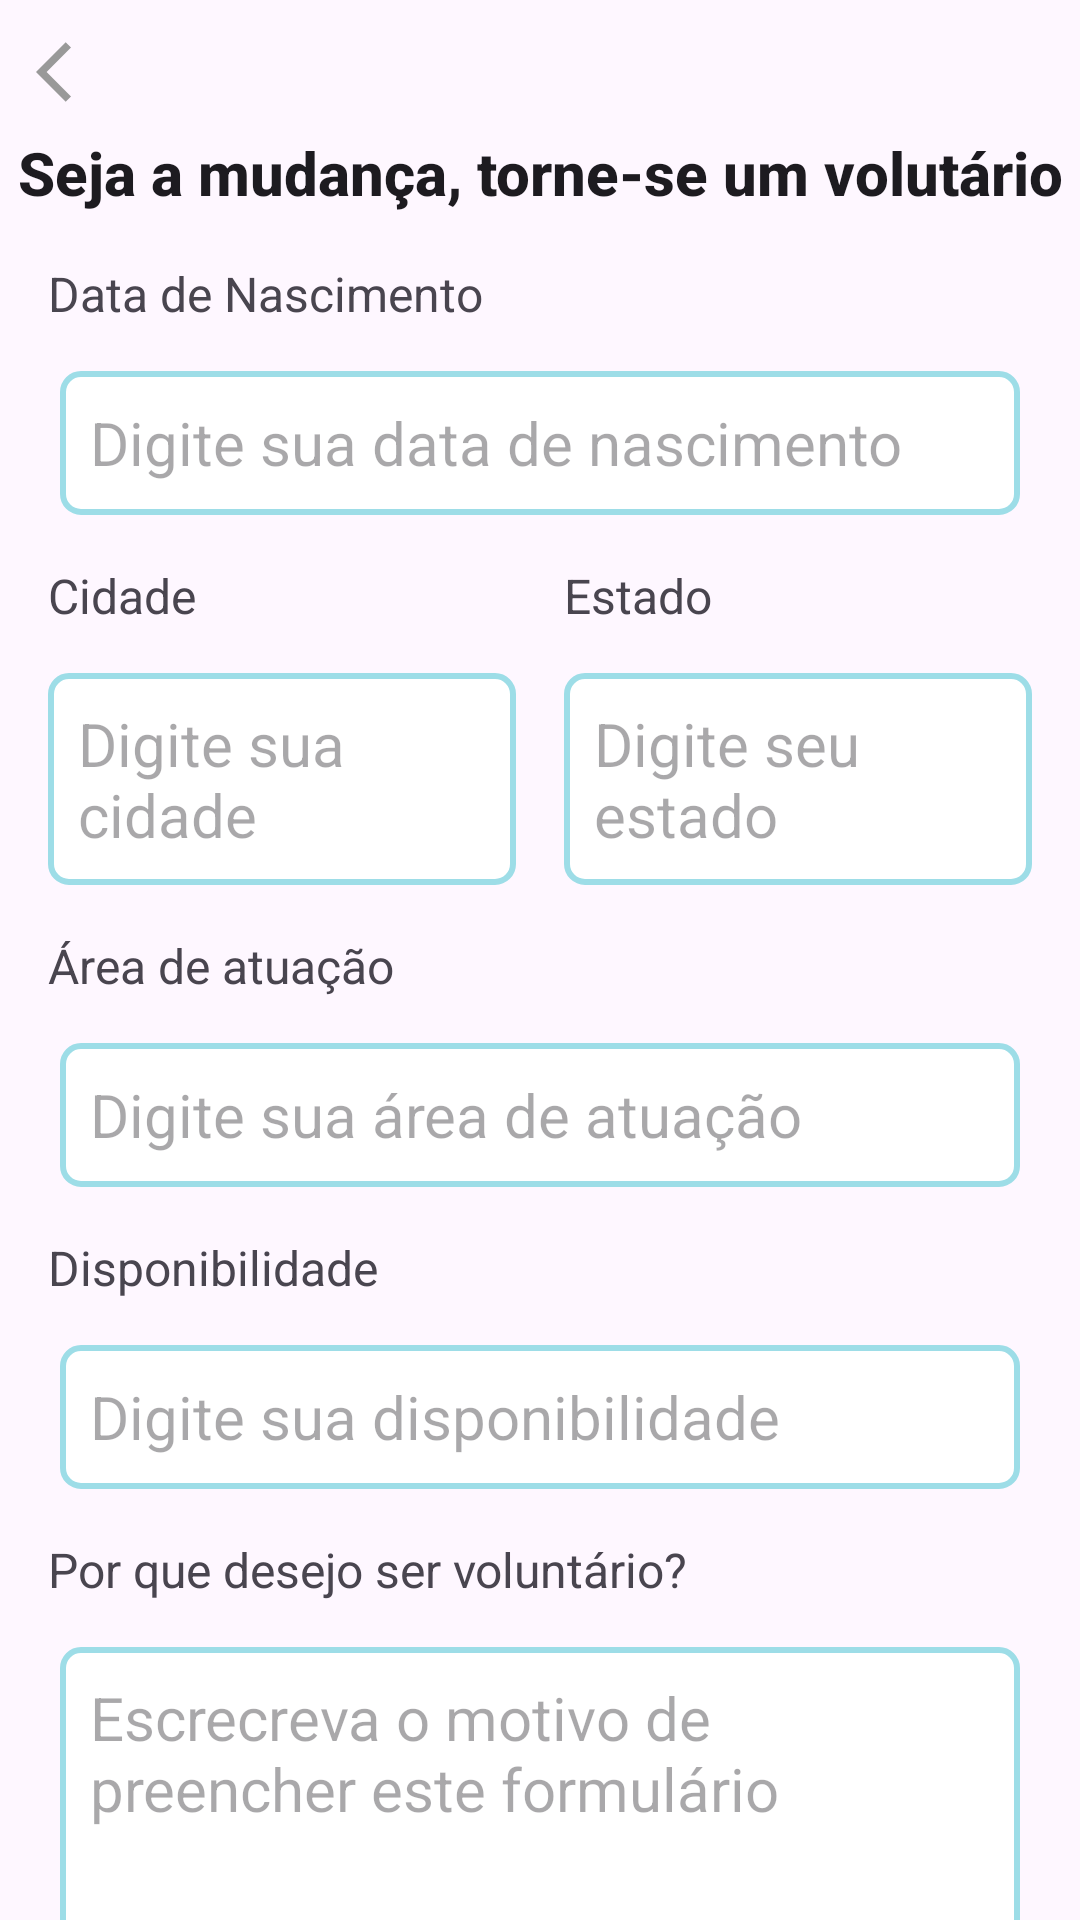

This screen was rendered from an Android layout file. Write that file and the resources it references.
<!-- AndroidManifest.xml: application theme Theme.MentesTeste -->
<!-- res/layout/activity_form_voluntario.xml -->
<?xml version="1.0" encoding="utf-8"?>
<androidx.constraintlayout.widget.ConstraintLayout xmlns:android="http://schemas.android.com/apk/res/android"
    xmlns:app="http://schemas.android.com/apk/res-auto"
    xmlns:tools="http://schemas.android.com/tools"
    android:layout_width="match_parent"
    android:layout_height="match_parent"
    tools:context=".FormVoluntario">

    
    <androidx.appcompat.widget.AppCompatImageButton
        android:id="@+id/button_back"
        android:layout_width="48dp"
        android:layout_height="48dp"
        android:background="?attr/selectableItemBackgroundBorderless"
        app:srcCompat="@drawable/ic_back"
        android:contentDescription="Voltar"
        app:layout_constraintTop_toTopOf="parent"
        app:layout_constraintStart_toStartOf="parent" />

    
    <TextView
        android:id="@+id/textView6"
        android:layout_width="wrap_content"
        android:layout_height="wrap_content"
        android:layout_marginTop="44dp"
        android:text="Seja a mudança, torne-se um volutário"
        android:textAppearance="@style/TextAppearance.AppCompat.Body2"
        android:textSize="20sp"
        android:textStyle="bold"
        app:layout_constraintEnd_toEndOf="parent"
        app:layout_constraintStart_toStartOf="parent"
        app:layout_constraintTop_toTopOf="parent" />

    
    <TextView
        android:id="@+id/textView8"
        android:layout_width="wrap_content"
        android:layout_height="wrap_content"
        android:layout_marginStart="16dp"
        android:layout_marginTop="16dp"
        android:text="Data de Nascimento"
        android:textSize="16sp"
        app:layout_constraintStart_toStartOf="parent"
        app:layout_constraintTop_toBottomOf="@id/textView6" />

    <EditText
        android:id="@+id/edit_data_nascimento"
        style="@style/Edit_Text_Blue"
        android:layout_width="0dp"
        android:minHeight="48dp"
        app:layout_constraintTop_toBottomOf="@id/textView8"
        app:layout_constraintStart_toStartOf="parent"
        app:layout_constraintEnd_toEndOf="parent"
        android:hint="Digite sua data de nascimento"/>

    
    <TextView
        android:id="@+id/textView14"
        android:layout_width="wrap_content"
        android:layout_height="wrap_content"
        android:layout_marginStart="16dp"
        android:layout_marginTop="16dp"
        android:text="Cidade"
        android:textSize="16sp"
        app:layout_constraintStart_toStartOf="parent"
        app:layout_constraintTop_toBottomOf="@+id/edit_data_nascimento" />

    <EditText
        android:id="@+id/edit_cidade"
        style="@style/Edit_Text_Blue"
        android:layout_width="0dp"
        android:minHeight="48dp"
        android:layout_marginEnd="8dp"
        app:layout_constraintTop_toBottomOf="@id/textView14"
        app:layout_constraintStart_toStartOf="parent"
        app:layout_constraintEnd_toStartOf="@+id/edit_estado"
        android:layout_marginStart="16dp"
        android:hint="Digite sua cidade"/>

    
    <TextView
        android:id="@+id/textView11"
        android:layout_width="wrap_content"
        android:layout_height="wrap_content"
        android:layout_marginStart="16dp"
        android:text="Estado"
        android:textSize="16sp"
        app:layout_constraintStart_toEndOf="@id/edit_cidade"
        app:layout_constraintTop_toTopOf="@id/textView14" />

    <EditText
        android:id="@+id/edit_estado"
        style="@style/Edit_Text_Blue"
        android:layout_width="0dp"
        android:minHeight="48dp"
        android:layout_marginStart="8dp"
        app:layout_constraintStart_toEndOf="@id/edit_cidade"
        app:layout_constraintEnd_toEndOf="parent"
        app:layout_constraintTop_toBottomOf="@+id/textView11"
        android:layout_marginEnd="16dp"
        android:hint="Digite seu estado"/>

    
    <TextView
        android:id="@+id/textView4"
        android:layout_width="wrap_content"
        android:layout_height="wrap_content"
        android:layout_marginStart="16dp"
        android:layout_marginTop="16dp"
        android:text="Área de atuação"
        android:textSize="16sp"
        app:layout_constraintStart_toStartOf="parent"
        app:layout_constraintTop_toBottomOf="@id/edit_cidade" />

    <EditText
        android:id="@+id/edit_area"
        style="@style/Edit_Text_Blue"
        android:layout_width="0dp"
        android:minHeight="48dp"
        app:layout_constraintTop_toBottomOf="@id/textView4"
        app:layout_constraintStart_toStartOf="parent"
        app:layout_constraintEnd_toEndOf="parent"
        android:hint="Digite sua área de atuação"/>

    
    <TextView
        android:id="@+id/textView15"
        android:layout_width="wrap_content"
        android:layout_height="wrap_content"
        android:layout_marginStart="16dp"
        android:layout_marginTop="16dp"
        android:text="Disponibilidade"
        android:textSize="16sp"
        app:layout_constraintStart_toStartOf="parent"
        app:layout_constraintTop_toBottomOf="@+id/edit_area" />

    <EditText
        android:id="@+id/edit_disponibilidade"
        style="@style/Edit_Text_Blue"
        android:layout_width="0dp"
        android:minHeight="48dp"
        app:layout_constraintTop_toBottomOf="@+id/textView15"
        app:layout_constraintStart_toStartOf="parent"
        app:layout_constraintEnd_toEndOf="parent"
        android:hint="Digite sua disponibilidade"/>

    
    <TextView
        android:id="@+id/textView16"
        android:layout_width="wrap_content"
        android:layout_height="wrap_content"
        android:layout_marginStart="16dp"
        android:layout_marginTop="16dp"
        android:text="Por que desejo ser voluntário?"
        android:textSize="16sp"
        app:layout_constraintStart_toStartOf="parent"
        app:layout_constraintTop_toBottomOf="@id/edit_disponibilidade" />

    <EditText
        android:id="@+id/edit_motivacao"
        style="@style/Edit_Text_Blue"
        android:layout_width="0dp"
        android:layout_height="124dp"
        android:gravity="top"
        android:inputType="textMultiLine"
        app:layout_constraintTop_toBottomOf="@+id/textView16"
        app:layout_constraintStart_toStartOf="parent"
        app:layout_constraintEnd_toEndOf="parent"
        android:hint="Escrecreva o motivo de preencher este formulário"/>

    
    <androidx.appcompat.widget.AppCompatButton
        android:id="@+id/bt_enviar"
        style="@style/botaoPadrao"
        android:layout_width="wrap_content"
        android:layout_height="wrap_content"
        android:layout_marginTop="5dp"
        android:layout_marginBottom="5dp"
        android:background="@color/blue_light"
        android:text="Enviar para análise"
        android:textStyle="bold"
        app:layout_constraintBottom_toBottomOf="parent"
        app:layout_constraintEnd_toEndOf="parent"
        app:layout_constraintStart_toStartOf="parent"
        app:layout_constraintTop_toBottomOf="@+id/edit_motivacao" />

</androidx.constraintlayout.widget.ConstraintLayout>
<!-- resources referenced by this layout -->
<resources>
  <color name="blue_light">#9DDDE7</color>
  <!-- drawable ic_back (drawable) -->
  <vector xmlns:android="http://schemas.android.com/apk/res/android" android:autoMirrored="true" android:height="24dp" android:tint="#999999" android:viewportHeight="24" android:viewportWidth="24" android:width="24dp">
        
      <path android:fillColor="@android:color/white" android:pathData="M11.67,3.87L9.9,2.1 0,12l9.9,9.9 1.77,-1.77L3.54,12z"/>
      
  </vector>
  <style name="Edit_Text_Blue">
          <item name="android:layout_width">match_parent</item>
          <item name="android:layout_height">wrap_content</item>
          <item name="android:background">@drawable/edit_text_blue</item>
          <item name="android:padding">10dp</item>
          <item name="android:layout_marginLeft">20dp</item>
          <item name="android:layout_marginRight">20dp</item>
          <item name="android:layout_marginTop">15dp</item>
          <item name="android:textSize">20dp</item>
          <item name="android:textAllCaps">false</item>
      </style>
  <style name="botaoPadrao">
          <item name="android:layout_height">wrap_content</item>
          <item name="android:layout_marginLeft">20dp</item>
          <item name="android:layout_marginRight">20dp</item>
          <item name="android:layout_marginTop">15dp</item>
          <item name="android:padding">10dp</item>
          <item name="android:textSize">20dp</item>
          <item name="android:textAllCaps">false</item>
          <item name="android:textAlignment">center</item>
          <item name="android:radius">15dp</item>
      </style>
  <style name="Theme.MentesTeste" parent="Base.Theme.MentesTeste" />
  <!-- drawable edit_text_blue (drawable) -->
  <?xml version="1.0" encoding="utf-8"?>
  <shape xmlns:android="http://schemas.android.com/apk/res/android">
      <solid android:color="@color/white"/>
      <corners android:radius="6dp"/>
      <stroke android:color="@color/blue_light" android:width="2dp"/>
  </shape>
  <style name="Base.Theme.MentesTeste" parent="Theme.Material3.DayNight.NoActionBar">
          
          
      </style>
  <color name="white">#FFFFFFFF</color>
</resources>
